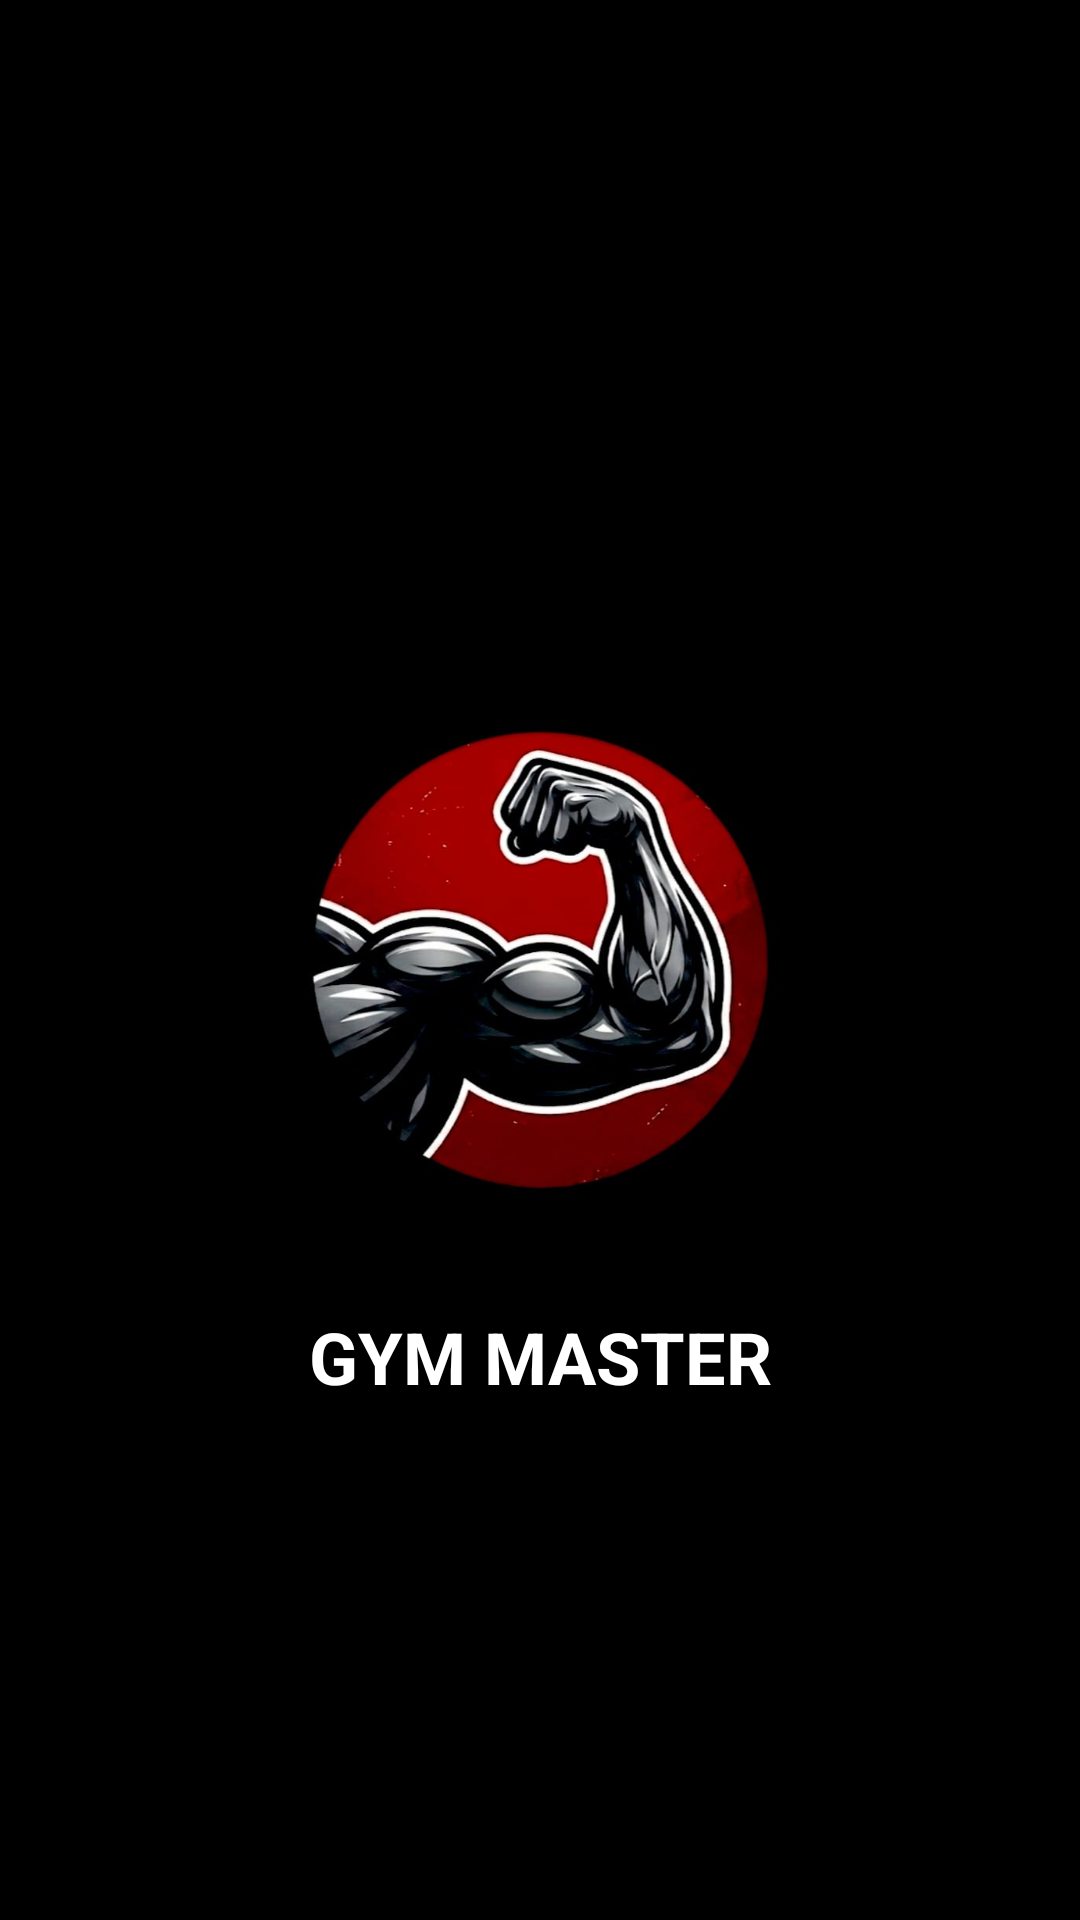

Produce the Android XML layout that renders to this screen, including the resource entries it uses.
<!-- AndroidManifest.xml: application theme Theme.Gym_Management_App -->
<!-- res/layout/activity_splash.xml -->
<?xml version="1.0" encoding="utf-8"?>
<androidx.constraintlayout.widget.ConstraintLayout xmlns:android="http://schemas.android.com/apk/res/android"
    xmlns:app="http://schemas.android.com/apk/res-auto"
    xmlns:tools="http://schemas.android.com/tools"
    android:layout_width="match_parent"
    android:layout_height="match_parent"
    android:background="#000000"
    tools:context=".SplashActivity">

    <ImageView
        android:id="@+id/splash_logo"
        android:layout_width="200dp"
        android:layout_height="200dp"
        android:src="@drawable/img"
        app:layout_constraintBottom_toBottomOf="parent"
        app:layout_constraintEnd_toEndOf="parent"
        app:layout_constraintStart_toStartOf="parent"
        app:layout_constraintTop_toTopOf="parent" />

    <TextView
        android:id="@+id/splash_text"
        android:layout_width="wrap_content"
        android:layout_height="wrap_content"
        android:layout_marginTop="16dp"
        android:text="GYM MASTER"
        android:textSize="24sp"
        android:textStyle="bold"
        android:textColor="#FFFFFF"
        app:layout_constraintEnd_toEndOf="parent"
        app:layout_constraintStart_toStartOf="parent"
        app:layout_constraintTop_toBottomOf="@+id/splash_logo" />

</androidx.constraintlayout.widget.ConstraintLayout>
<!-- resources referenced by this layout -->
<resources>
  <!-- drawable img: png bitmap (drawable, 347501 bytes) -->
  <style name="Theme.Gym_Management_App" parent="Base.Theme.Gym_Management_App" />
  <style name="Base.Theme.Gym_Management_App" parent="Theme.Material3.DayNight.NoActionBar">
          
      </style>
</resources>
